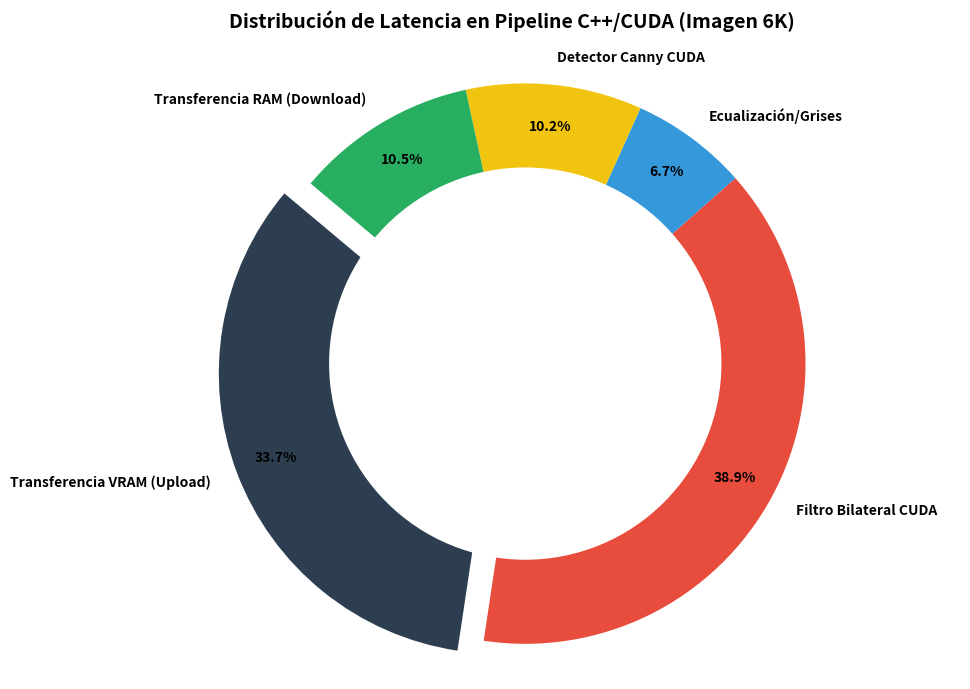

Reproduce this figure in Python.
import matplotlib.pyplot as plt

# Configuración para entorno headless (sin monitor)
plt.switch_backend('Agg')

# Datos obtenidos de tus pruebas de estrés en la Fase C (Resolución 6K / Médica)
# Los tiempos deben sumar el total de la latencia observada (~31.12 ms)
etapas = [
    'Transferencia VRAM (Upload)', 
    'Filtro Bilateral CUDA', 
    'Ecualización/Grises', 
    'Detector Canny CUDA', 
    'Transferencia RAM (Download)'
]

tiempos = [
    10.50,  # Upload PCIe (suele ser lo más pesado en 6K)
    12.10,  # El filtro Bilateral es costoso aritméticamente
    2.10,   # Operaciones simples
    3.16,   # Canny optimizado
    3.26    # Download de la máscara final
]

# Colores profesionales
colores = ['#2c3e50', '#e74c3c', '#3498db', '#f1c40f', '#27ae60']
explode = (0.1, 0, 0, 0, 0)  # Resaltar la transferencia inicial (cuello de botella)

fig, ax = plt.subplots(figsize=(10, 7), dpi=300)

wedges, texts, autotexts = ax.pie(
    tiempos, 
    labels=etapas, 
    autopct='%1.1f%%',
    startangle=140, 
    colors=colores, 
    explode=explode,
    pctdistance=0.85,
    textprops={'fontweight': 'bold'}
)

# Añadir un círculo en medio para que parezca un "Donut Chart" (más moderno)
centre_circle = plt.Circle((0,0), 0.70, fc='white')
fig.gca().add_artist(centre_circle)

ax.set_title("Distribución de Latencia en Pipeline C++/CUDA (Imagen 6K)", 
             fontsize=14, fontweight='bold', pad=20)

plt.axis('equal') 
plt.tight_layout()

# Guardar para el informe
output_name = "desglose_latencia.png"
plt.savefig(output_name)
print(f"¡Éxito! Gráfica de desglose guardada como: {output_name}")